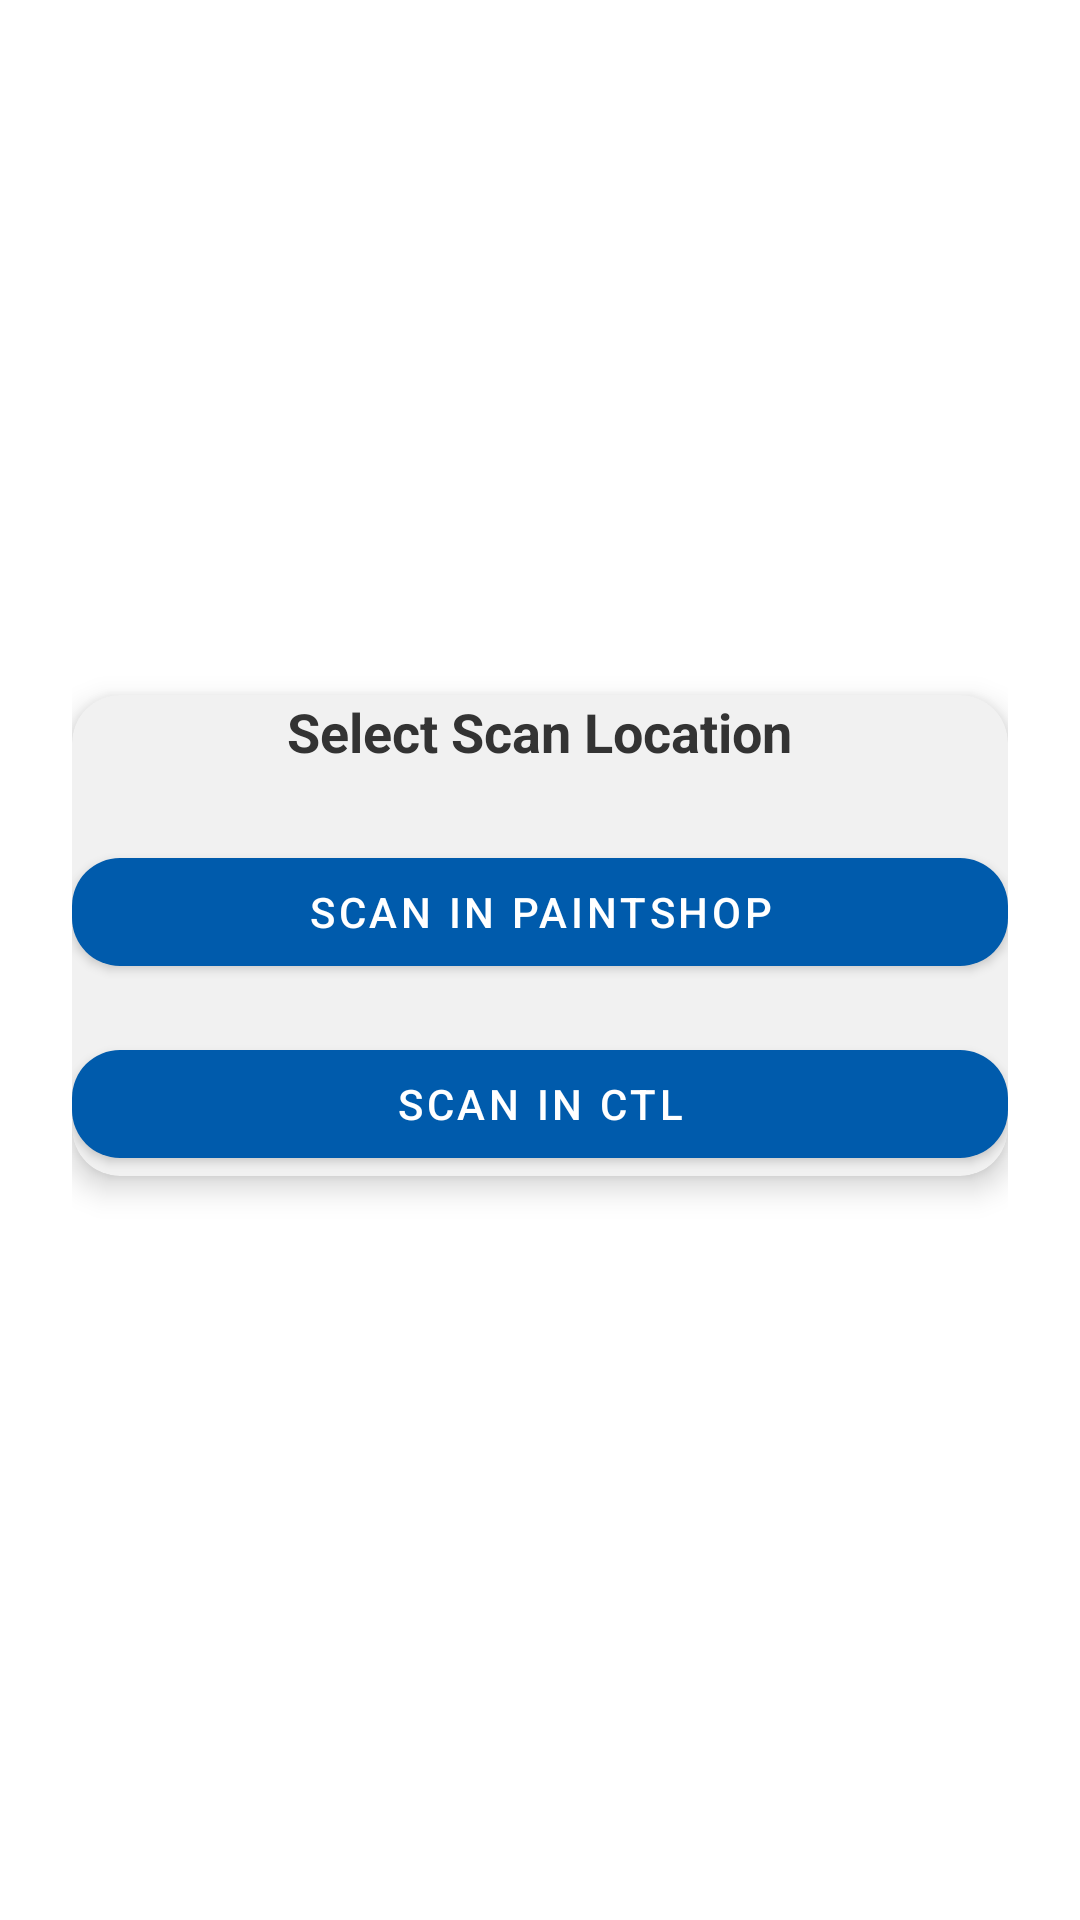

This screen was rendered from an Android layout file. Write that file and the resources it references.
<!-- AndroidManifest.xml: application theme Theme.PartTracker.Material -->
<!-- res/layout/fragment_location_selector.xml -->
<?xml version="1.0" encoding="utf-8"?>
<LinearLayout xmlns:android="http://schemas.android.com/apk/res/android"
    xmlns:app="http://schemas.android.com/apk/res-auto"
    android:id="@+id/locationSelectorLayout"
    android:layout_width="match_parent"
    android:layout_height="match_parent"
    android:orientation="vertical"
    android:padding="24dp"
    android:gravity="center"
    android:background="@android:color/white">

    
    <com.google.android.material.card.MaterialCardView
        android:layout_width="match_parent"
        android:layout_height="wrap_content"
        app:cardCornerRadius="16dp"
        app:cardElevation="6dp"
        android:padding="24dp"
        android:layout_marginBottom="16dp">

        <LinearLayout
            android:layout_width="match_parent"
            android:layout_height="wrap_content"
            android:orientation="vertical"
            android:gravity="center_horizontal">

            <TextView
                android:layout_width="wrap_content"
                android:layout_height="wrap_content"
                android:text="Select Scan Location"
                android:textSize="18sp"
                android:textStyle="bold"
                android:layout_marginBottom="24dp"
                android:textColor="#333333" />

            <com.google.android.material.button.MaterialButton
                android:id="@+id/btnPaintshop"
                android:layout_width="match_parent"
                android:layout_height="wrap_content"
                android:text="Scan in Paintshop"
                app:cornerRadius="16dp"
                app:icon="@drawable/ic_scan_qr"
                app:iconPadding="8dp"
                app:iconTint="@android:color/white"
                android:textColor="@android:color/white"
                app:backgroundTint="@color/bajaj_blue" />

            <com.google.android.material.button.MaterialButton
                android:id="@+id/btnCTL"
                android:layout_width="match_parent"
                android:layout_height="wrap_content"
                android:text="Scan in CTL"
                app:cornerRadius="16dp"
                android:layout_marginTop="16dp"
                app:icon="@drawable/ic_scan_qr"
                app:iconPadding="8dp"
                app:iconTint="@android:color/white"
                android:textColor="@android:color/white"
                app:backgroundTint="@color/bajaj_blue" />
        </LinearLayout>
    </com.google.android.material.card.MaterialCardView>

</LinearLayout>
<!-- resources referenced by this layout -->
<resources>
  <color name="bajaj_blue">#005BAC</color>
  <style name="Theme.PartTracker.Material" parent="Theme.MaterialComponents.Light.NoActionBar">
  
          
          <item name="colorPrimary">@color/bajaj_blue</item>
          <item name="colorPrimaryVariant">@color/bajaj_blue_dark</item>
          <item name="colorOnPrimary">@color/white</item>
  
          
          <item name="colorSecondary">@color/bajaj_light_blue</item>
          <item name="colorOnSecondary">@color/white</item>
  
          
          <item name="android:colorBackground">@color/white</item>
          <item name="colorSurface">@color/card_background</item>
          <item name="colorOnSurface">@color/black</item>
  
          
          <item name="android:textColor">@color/black</item>
          <item name="android:textColorSecondary">@color/text_secondary</item>
  
          
          <item name="colorControlHighlight">@color/bajaj_light_blue</item>
  
          
          <item name="android:statusBarColor" tools:targetApi="l">@color/bajaj_blue_dark</item>
          <item name="android:navigationBarColor" tools:targetApi="l">@color/white</item>
      </style>
  <color name="bajaj_blue_dark">#004080</color>
  <color name="white">#FFFFFF</color>
  <color name="bajaj_light_blue">#00B0F0</color>
  <color name="card_background">#F1F1F1</color>
  <color name="black">#000000</color>
  <color name="text_secondary">#757575</color>
</resources>
